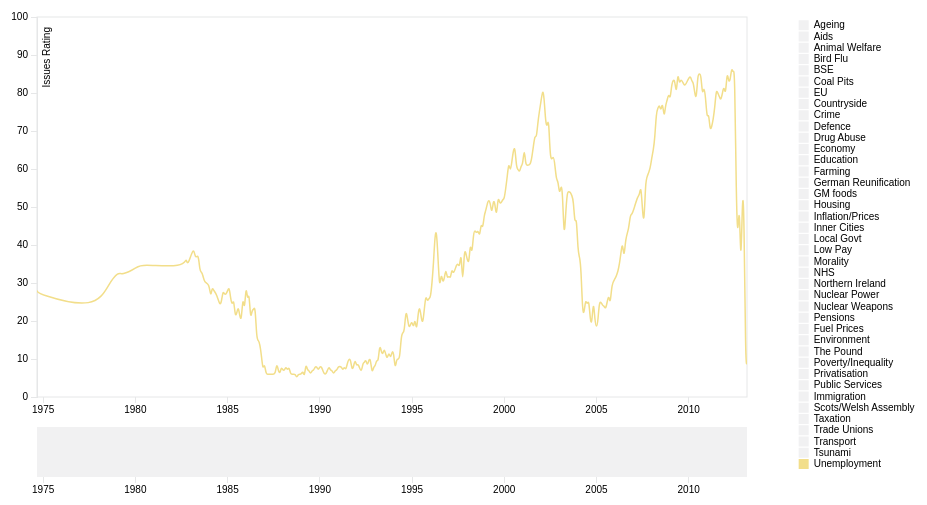
D3 v3 page, settled after 360 driven frames (6 s of simulated time); the page loaded 1 data file(s).



var margin = {top: 20, right: 200, bottom: 100, left: 50},
    margin2 = { top: 430, right: 10, bottom: 20, left: 40 },
    width = 960 - margin.left - margin.right,
    height = 500 - margin.top - margin.bottom,
    height2 = 500 - margin2.top - margin2.bottom;

var parseDate = d3.time.format("%Y%m%d").parse;
var bisectDate = d3.bisector(function(d) { return d.date; }).left;

var xScale = d3.time.scale()
    .range([0, width]),

    xScale2 = d3.time.scale()
    .range([0, width]); // Duplicate xScale for brushing ref later

var yScale = d3.scale.linear()
    .range([height, 0]);

// 40 Custom DDV colors 
var color = d3.scale.ordinal().range(["#48A36D",  "#56AE7C",  "#64B98C", "#72C39B", "#80CEAA", "#80CCB3", "#7FC9BD", "#7FC7C6", "#7EC4CF", "#7FBBCF", "#7FB1CF", "#80A8CE", "#809ECE", "#8897CE", "#8F90CD", "#9788CD", "#9E81CC", "#AA81C5", "#B681BE", "#C280B7", "#CE80B0", "#D3779F", "#D76D8F", "#DC647E", "#E05A6D", "#E16167", "#E26962", "#E2705C", "#E37756", "#E38457", "#E39158", "#E29D58", "#E2AA59", "#E0B15B", "#DFB95C", "#DDC05E", "#DBC75F", "#E3CF6D", "#EAD67C", "#F2DE8A"]);  


var xAxis = d3.svg.axis()
    .scale(xScale)
    .orient("bottom"),

    xAxis2 = d3.svg.axis() // xAxis for brush slider
    .scale(xScale2)
    .orient("bottom");    

var yAxis = d3.svg.axis()
    .scale(yScale)
    .orient("left");  

var line = d3.svg.line()
    .interpolate("basis")
    .x(function(d) { return xScale(d.date); })
    .y(function(d) { return yScale(d.rating); })
    .defined(function(d) { return d.rating; });  // Hiding line value defaults of 0 for missing data

var maxY; // Defined later to update yAxis

var svg = d3.select("body").append("svg")
    .attr("width", width + margin.left + margin.right)
    .attr("height", height + margin.top + margin.bottom) //height + margin.top + margin.bottom
  .append("g")
    .attr("transform", "translate(" + margin.left + "," + margin.top + ")");

// Create invisible rect for mouse tracking
svg.append("rect")
    .attr("width", width)
    .attr("height", height)                                    
    .attr("x", 0) 
    .attr("y", 0)
    .attr("id", "mouse-tracker")
    .style("fill", "white"); 

//for slider part-----------------------------------------------------------------------------------
  
var context = svg.append("g") // Brushing context box container
    .attr("transform", "translate(" + 0 + "," + 410 + ")")
    .attr("class", "context");

//append clip path for lines plotted, hiding those part out of bounds
svg.append("defs")
  .append("clipPath") 
    .attr("id", "clip")
    .append("rect")
    .attr("width", width)
    .attr("height", height); 

//end slider part----------------------------------------------------------------------------------- 

d3.csv("data_for_lines.csv", function(error, data) { 
  color.domain(d3.keys(data[0]).filter(function(key) { // Set the domain of the color ordinal scale to be all the csv headers except "date", matching a color to an issue
    return key !== "date"; 
  }));

  data.forEach(function(d) { // Make every date in the csv data a javascript date object format
    d.date = parseDate(d.date);
  });

  var categories = color.domain().map(function(name) { // Nest the data into an array of objects with new keys

    return {
      name: name, // "name": the csv headers except date
      values: data.map(function(d) { // "values": which has an array of the dates and ratings
        return {
          date: d.date, 
          rating: +(d[name]),
          };
      }),
      visible: (name === "Unemployment" ? true : false) // "visible": all false except for economy which is true.
    };
  });

  xScale.domain(d3.extent(data, function(d) { return d.date; })); // extent = highest and lowest points, domain is data, range is bouding box

  yScale.domain([0, 100
    //d3.max(categories, function(c) { return d3.max(c.values, function(v) { return v.rating; }); })
  ]);

  xScale2.domain(xScale.domain()); // Setting a duplicate xdomain for brushing reference later
 
 //for slider part-----------------------------------------------------------------------------------

 var brush = d3.svg.brush()//for slider bar at the bottom
    .x(xScale2) 
    .on("brush", brushed);

  context.append("g") // Create brushing xAxis
      .attr("class", "x axis1")
      .attr("transform", "translate(0," + height2 + ")")
      .call(xAxis2);

  var contextArea = d3.svg.area() // Set attributes for area chart in brushing context graph
    .interpolate("monotone")
    .x(function(d) { return xScale2(d.date); }) // x is scaled to xScale2
    .y0(height2) // Bottom line begins at height2 (area chart not inverted) 
    .y1(0); // Top line of area, 0 (area chart not inverted)

  //plot the rect as the bar at the bottom
  context.append("path") // Path is created using svg.area details
    .attr("class", "area")
    .attr("d", contextArea(categories[0].values)) // pass first categories data .values to area path generator 
    .attr("fill", "#F1F1F2");
    
  //append the brush for the selection of subsection  
  context.append("g")
    .attr("class", "x brush")
    .call(brush)
    .selectAll("rect")
    .attr("height", height2) // Make brush rects same height 
      .attr("fill", "#E6E7E8");  
  //end slider part-----------------------------------------------------------------------------------

  // draw line graph
  svg.append("g")
      .attr("class", "x axis")
      .attr("transform", "translate(0," + height + ")")
      .call(xAxis);

  svg.append("g")
      .attr("class", "y axis")
      .call(yAxis)
    .append("text")
      .attr("transform", "rotate(-90)")
      .attr("y", 6)
      .attr("x", -10)
      .attr("dy", ".71em")
      .style("text-anchor", "end")
      .text("Issues Rating");

  var issue = svg.selectAll(".issue")
      .data(categories) // Select nested data and append to new svg group elements
    .enter().append("g")
      .attr("class", "issue");   

  issue.append("path")
      .attr("class", "line")
      .style("pointer-events", "none") // Stop line interferring with cursor
      .attr("id", function(d) {
        return "line-" + d.name.replace(" ", "").replace("/", ""); // Give line id of line-(insert issue name, with any spaces replaced with no spaces)
      })
      .attr("d", function(d) { 
        return d.visible ? line(d.values) : null; // If array key "visible" = true then draw line, if not then don't 
      })
      .attr("clip-path", "url(#clip)")//use clip path to make irrelevant part invisible
      .style("stroke", function(d) { return color(d.name); });

  // draw legend
  var legendSpace = 450 / categories.length; // 450/number of issues (ex. 40)    

  issue.append("rect")
      .attr("width", 10)
      .attr("height", 10)                                    
      .attr("x", width + (margin.right/3) - 15) 
      .attr("y", function (d, i) { return (legendSpace)+i*(legendSpace) - 8; })  // spacing
      .attr("fill",function(d) {
        return d.visible ? color(d.name) : "#F1F1F2"; // If array key "visible" = true then color rect, if not then make it grey 
      })
      .attr("class", "legend-box")

      .on("click", function(d){ // On click make d.visible 
        d.visible = !d.visible; // If array key for this data selection is "visible" = true then make it false, if false then make it true

        maxY = findMaxY(categories); // Find max Y rating value categories data with "visible"; true
        yScale.domain([0,maxY]); // Redefine yAxis domain based on highest y value of categories data with "visible"; true
        svg.select(".y.axis")
          .transition()
          .call(yAxis);   

        issue.select("path")
          .transition()
          .attr("d", function(d){
            return d.visible ? line(d.values) : null; // If d.visible is true then draw line for this d selection
          })

        issue.select("rect")
          .transition()
          .attr("fill", function(d) {
          return d.visible ? color(d.name) : "#F1F1F2";
        });
      })

      .on("mouseover", function(d){

        d3.select(this)
          .transition()
          .attr("fill", function(d) { return color(d.name); });

        d3.select("#line-" + d.name.replace(" ", "").replace("/", ""))
          .transition()
          .style("stroke-width", 2.5);  
      })

      .on("mouseout", function(d){

        d3.select(this)
          .transition()
          .attr("fill", function(d) {
          return d.visible ? color(d.name) : "#F1F1F2";});

        d3.select("#line-" + d.name.replace(" ", "").replace("/", ""))
          .transition()
          .style("stroke-width", 1.5);
      })
      
  issue.append("text")
      .attr("x", width + (margin.right/3)) 
      .attr("y", function (d, i) { return (legendSpace)+i*(legendSpace); })  // (return (11.25/2 =) 5.625) + i * (5.625) 
      .text(function(d) { return d.name; }); 

  // Hover line 
  var hoverLineGroup = svg.append("g") 
            .attr("class", "hover-line");

  var hoverLine = hoverLineGroup // Create line with basic attributes
        .append("line")
            .attr("id", "hover-line")
            .attr("x1", 10).attr("x2", 10) 
            .attr("y1", 0).attr("y2", height + 10)
            .style("pointer-events", "none") // Stop line interferring with cursor
            .style("opacity", 1e-6); // Set opacity to zero 

  var hoverDate = hoverLineGroup
        .append('text')
            .attr("class", "hover-text")
            .attr("y", height - (height-40)) // hover date text position
            .attr("x", width - 150) // hover date text position
            .style("fill", "#E6E7E8");

  var columnNames = d3.keys(data[0]) //grab the key values from your first data row
                                     //these are the same as your column names
                  .slice(1); //remove the first column name (`date`);

  var focus = issue.select("g") // create group elements to house tooltip text
      .data(columnNames) // bind each column name date to each g element
    .enter().append("g") //create one <g> for each columnName
      .attr("class", "focus"); 

  focus.append("text") // http://stackoverflow.com/questions/22064083/d3-js-multi-series-chart-with-y-value-tracking
        .attr("class", "tooltip")
        .attr("x", width + 20) // position tooltips  
        .attr("y", function (d, i) { return (legendSpace)+i*(legendSpace); }); // (return (11.25/2 =) 5.625) + i * (5.625) // position tooltips       

  // Add mouseover events for hover line.
  d3.select("#mouse-tracker") // select chart plot background rect #mouse-tracker
  .on("mousemove", mousemove) // on mousemove activate mousemove function defined below
  .on("mouseout", function() {
      hoverDate
          .text(null) // on mouseout remove text for hover date

      d3.select("#hover-line")
          .style("opacity", 1e-6); // On mouse out making line invisible
  });

  function mousemove() { 
      var mouse_x = d3.mouse(this)[0]; // Finding mouse x position on rect
      var graph_x = xScale.invert(mouse_x); // 

      //var mouse_y = d3.mouse(this)[1]; // Finding mouse y position on rect
      //var graph_y = yScale.invert(mouse_y);
      //console.log(graph_x);
      
      var format = d3.time.format('%b %Y'); // Format hover date text to show three letter month and full year
      
      hoverDate.text(format(graph_x)); // scale mouse position to xScale date and format it to show month and year
      
      d3.select("#hover-line") // select hover-line and changing attributes to mouse position
          .attr("x1", mouse_x) 
          .attr("x2", mouse_x)
          .style("opacity", 1); // Making line visible

      // Legend tooltips // http://www.d3noob.org/2014/07/my-favourite-tooltip-method-for-line.html

      var x0 = xScale.invert(d3.mouse(this)[0]), /* d3.mouse(this)[0] returns the x position on the screen of the mouse. xScale.invert function is reversing the process that we use to map the domain (date) to range (position on screen). So it takes the position on the screen and converts it into an equivalent date! */
      i = bisectDate(data, x0, 1), // use our bisectDate function that we declared earlier to find the index of our data array that is close to the mouse cursor
      /*It takes our data array and the date corresponding to the position of or mouse cursor and returns the index number of the data array which has a date that is higher than the cursor position.*/
      d0 = data[i - 1],
      d1 = data[i],
      /*d0 is the combination of date and rating that is in the data array at the index to the left of the cursor and d1 is the combination of date and close that is in the data array at the index to the right of the cursor. In other words we now have two variables that know the value and date above and below the date that corresponds to the position of the cursor.*/
      d = x0 - d0.date > d1.date - x0 ? d1 : d0;
      /*The final line in this segment declares a new array d that is represents the date and close combination that is closest to the cursor. It is using the magic JavaScript short hand for an if statement that is essentially saying if the distance between the mouse cursor and the date and close combination on the left is greater than the distance between the mouse cursor and the date and close combination on the right then d is an array of the date and close on the right of the cursor (d1). Otherwise d is an array of the date and close on the left of the cursor (d0).*/

      //d is now the data row for the date closest to the mouse position

      focus.select("text").text(function(columnName){
         //because you didn't explictly set any data on the <text>
         //elements, each one inherits the data from the focus <g>

         return (d[columnName]);
      });
  }; 

  //for brusher of the slider bar at the bottom
  function brushed() {

    xScale.domain(brush.empty() ? xScale2.domain() : brush.extent()); // If brush is empty then reset the Xscale domain to default, if not then make it the brush extent 

    svg.select(".x.axis") // replot xAxis with transition when brush used
          .transition()
          .call(xAxis);

    maxY = findMaxY(categories); // Find max Y rating value categories data with "visible"; true
    yScale.domain([0,maxY]); // Redefine yAxis domain based on highest y value of categories data with "visible"; true
    
    svg.select(".y.axis") // Redraw yAxis
      .transition()
      .call(yAxis);   

    issue.select("path") // Redraw lines based on brush xAxis scale and domain
      .transition()
      .attr("d", function(d){
          return d.visible ? line(d.values) : null; // If d.visible is true then draw line for this d selection
      });
    
  };      

}); // End Data callback function
  
  function findMaxY(data){  // Define function "findMaxY"
    var maxYValues = data.map(function(d) { 
      if (d.visible){
        return d3.max(d.values, function(value) { // Return max rating value
          return value.rating; })
      }
    });
    return d3.max(maxYValues);
  }



### data: data_for_lines.csv
date, Ageing, Aids, Animal Welfare, Bird Flu, BSE, Coal Pits, EU, Countryside, Crime, Defence, Drug Abuse, Economy, Education, Farming, German Reunification, GM foods, Housing, Inflation/Prices, Inner Cities, Local Govt, Low Pay, Morality, NHS
19740901, 7, 1, 1, , , , 7, 1, 15, 5, 4, 52, 13, , , , 9, 14, , 2, 6, 7, 27
19741001, 4, 1, 1, , , , 9, 1, 14, 9, 4, 52, 14, , , , 11, 13, , 3, 8, 7, 19
19771101, 8, , 1, , , , 6, 2, 18, 4, 5, 52, 12, , , , 9, 14, , 3, 7, 7, 21
19780801, 6, , 1, , , , 6, 1, 19, 5, 3, 55, 11, , , , 11, 17, , 3, 7, 7, 15
19790201, 6, , 1, , , , 6, 2, 17, 6, 3, 55, 14, , , , 10, 16, , 4, 8, 7, 20
19790401, 9, , 1, , , , 5, 3, 18, 6, 5, 52, 10, 1, , , 10, 17, , 4, 8, 6, 19
19800201, 6, , 1, , , , 3, 1, 17, 5, 5, 54, 13, 1, , , 11, 17, , 5, 8, 8, 20
19800401, 6, , , , , , 5, 1, 14, 7, 4, 61, 11, , , , 8, 15, , 4, 5, 9, 18
19820901, 6, , 1, 0, , , 5, 1, 18, 9, 4, 59, 14, , , , 7, 14, , 3, 7, 8, 22
19821001, 4, 1, , , , , 8, 1, 14, 7, 3, 58, 11, , , , 7, 15, , 3, 6, 7, 16
19821101, 7, 1, 1, , , , 6, 1, 15, 6, 3, 61, 13, , , , 6, 19, , 3, 8, 8, 16
19830301, 6, 1, 2, , , , 4, 1, 20, 9, 6, 55, 15, , , , 8, 18, , 3, 7, 6, 20
19830401, 4, , 1, , , , 5, 1, 18, 9, 4, 57, 13, , , , 6, 12, , 2, 5, 7, 22
19830601, 4, , 1, , , , 7, 1, 20, 9, 4, 64, 13, , , , 6, 12, , 2, 6, 6, 22
19830701, 5, , , , , , 9, 2, 21, 7, 5, 61, 13, , , , 8, 12, , 3, 6, 7, 17
19830801, 4, , 1, , , , 7, 2, 19, 8, 5, 66, 15, , , , 7, 15, , 2, 6, 7, 17
19830901, 5, , 1, , , , 8, 2, 23, 9, 6, 62, 15, , , , 6, 15, , 2, 4, 7, 16
19831001, 3, , 1, , , , 4, 1, 24, 10, 5, 68, 16, , , , 6, 12, , 3, 4, 5, 21
19840101, 5, , 1, , , , 3, 1, 29, 13, 7, 59, 16, , , , 9, 13, , 2, 7, 11, 17
19840201, 5, , 1, , , , 4, 1, 31, 11, 5, 61, 16, , , , 6, 15, , 3, 3, 6, 17
19840301, 8, 1, 1, , , , 4, 1, 17, 13, 3, 57, 15, , , , 5, 15, , 1, 5, 6, 19
19840401, 6, , , , , , 3, 1, 22, 15, 4, 51, 14, , , , 8, 14, , 3, 6, 6, 26
19840601, 3, , 1, , , , 3, 2, 17, 18, 3, 55, 20, , , , 8, 11, , 2, 4, 6, 26
19840801, 4, , 1, , , , 2, 2, 22, 22, 4, 62, 14, , , , 5, 16, , 3, 5, 5, 20
19840901, 4, , , 1, , , 4, 1, 18, 16, 4, 54, 17, , , , 6, 18, , 4, 5, 6, 19
19841001, , , 1, 1, , , 3, 1, 23, 12, 5, 60, 16, , , , 6, 16, , 3, 5, 5, 19
19841101, , , , 2, , , 4, , 22, 14, 6, 60, 21, , , 0, 6, 14, , 4, 5, 7, 19
19841201, , , , , , , 3, 1, 18, 15, 5, 61, 21, , , , 7, 12, , 4, 6, 6, 18
19850101, , 1, 1, , , , 4, 1, 23, 17, 4, 54, 15, , , 1, 8, 11, , 3, 5, 6, 18
19850201, , , 1, , , , 2, 1, 23, 16, 6, 59, 18, 1, , , 5, 11, , 4, 5, 7, 21
19850301, , , 1, , , , 2, 1, 24, 12, 5, 57, 18, , , , 7, 13, , 3, 5, 6, 19
19850401, , , 1, , , , 1, 1, 19, 17, 5, 61, 18, , , , 6, 12, , 4, 4, 6, 18
19850501, , , , , , , 2, 1, 24, 15, 7, 63, 17, , , , 6, 10, , 3, 5, 6, 16
19850601, , , 1, 1, , , 2, 1, 26, 12, 7, 65, 16, , , , 6, 8, , 3, 5, 4, 19
19850701, , 1, 1, , , , 6, 1, 20, 11, 5, 71, 23, , , , 5, 9, , 4, 5, 6, 22
19850801, , , , , , , 3, 1, 25, 11, 7, 55, 21, , , , 5, 11, , 4, 4, 8, 24
19850901, , , , , , , 4, 1, 25, 14, 8, 55, 19, , , , 5, 8, , 4, 5, 8, 20
19851001, , , , , , , 2, 1, 25, 19, 4, 48, 14, , , , 5, 8, , 3, 5, 9, 17
19851101, , 0, , 1, , , 3, 1, 24, 25, 3, 49, 12, , , , 5, 9, , 2, 3, 11, 20
19851201, , , , 1, , , 3, , 26, 15, 4, 52, 14, 0, , , 5, 10, , 3, 4, 9, 16
19860101, , , , 4, , , 2, , 32, 17, 7, 54, 12, , , , 5, 9, , 2, 1, 10, 16
19860201, , , , 6, , , 2, , 24, 20, 4, 55, 11, 0, , , 7, 8, , 2, 4, 6, 24
19860301, , , , 1, , , 4, 1, 28, 10, 10, 54, 12, 1, , , 8, 12, , 6, 3, 11, 16
19860401, , , 1, 1, , , 5, , 30, 7, 5, 59, 12, , , , 8, 10, , 4, 3, 14, 13
19860501, , , , 1, , , 1, 1, 28, 9, 5, 65, 13, , , , 6, 13, , 2, 3, 8, 15
19860601, , , , , , , 1, , 32, 10, 4, 67, 11, , , 0, 8, 12, , 3, 2, 9, 12
19860701, , , , , , , 1, 1, 34, 11, 5, 70, 10, , , , 6, 13, , 2, 2, 7, 14
19860801, , , 1, 0, , , 1, 1, 35, 13, 6, 66, 10, 0, , , 7, 17, , 2, 3, 7, 12
19860901, , , , 0, , , 2, , 38, 13, 5, 62, 9, 0, , , 8, 18, , 2, 3, 8, 13
19861001, , , , , , , 1, 1, 33, 10, 6, 58, 12, , , , 7, 21, , 2, 4, 7, 18
19861101, , , , , , , 1, 1, 40, 12, 7, 55, 12, , , , 9, 22, , 3, 4, 7, 17
19861201, , 1, 1, 1, , , 3, 1, 47, 15, 7, 41, 12, 0, , , 13, 26, , 3, 4, 9, 15
19870101, , 1, 1, , , , 3, 2, 39, 15, 6, 42, 13, , , , 11, 23, , 2, 3, 6, 16
19870201, , 1, 1, , , , 4, 2, 38, 20, 6, 32, 16, , , 1, 12, 22, , 2, 4, 6, 19
19870301, , 1, 1, , , , 2, 1, 41, 13, 6, 34, 13, , , , 15, 21, , 2, 5, 7, 19
19870401, , 1, 1, , , , 4, 1, 35, 20, 8, 33, 14, , , , 13, 11, , 3, 4, 7, 23
19870701, , , , , , , 3, 1, 40, 17, 7, 23, 17, , , , 10, 11, , 4, 4, 9, 24
19870801, , 1, 1, , , , 3, 1, 50, 16, 8, 18, 17, , , , 12, 9, , 3, 4, 10, 25
19870901, , 1, 1, 1, , , 2, 1, 47, 20, 7, 20, 18, , , , 9, 8, , 3, 4, 8, 33
19871001, , 2, 2, 1, , , 4, 2, 37, 21, 6, 13, 21, 1, , , 15, 6, , 2, 4, 8, 33
... 290 more rows